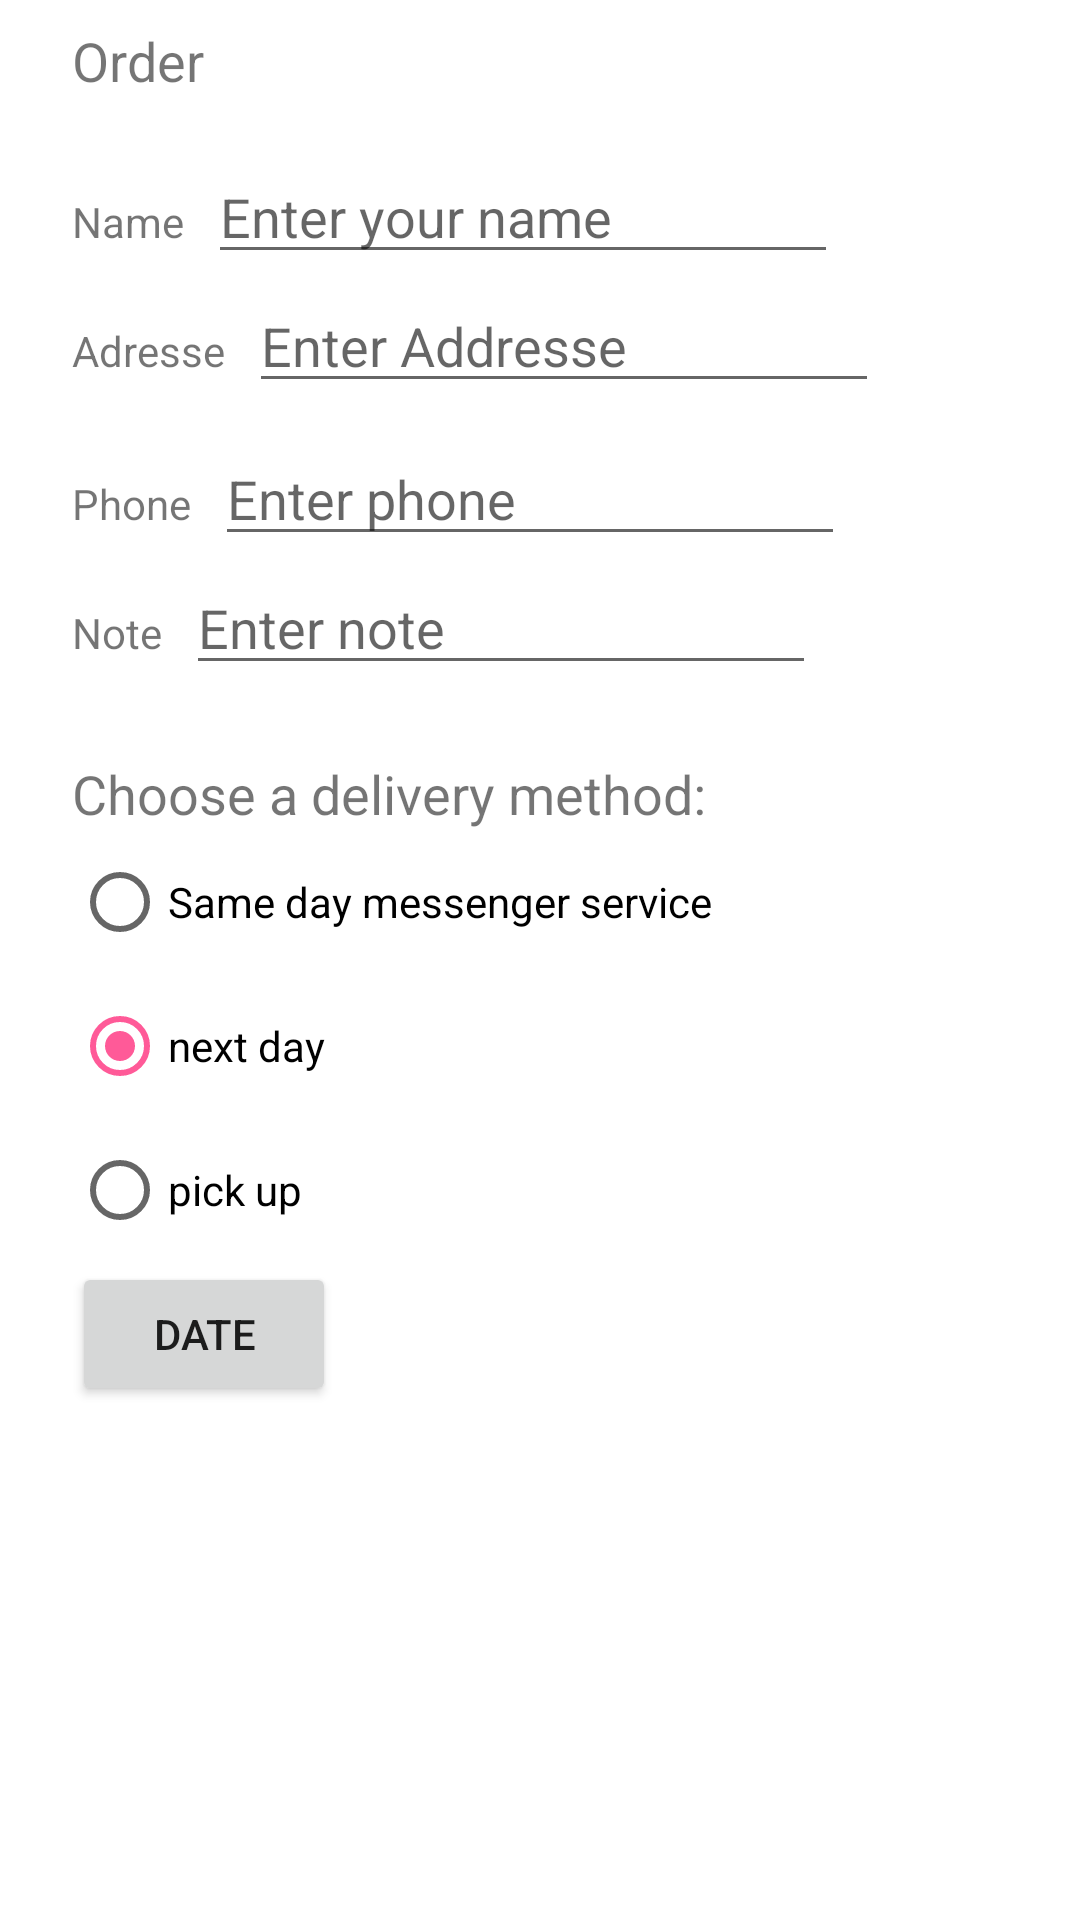

Android layout source for this screen:
<!-- AndroidManifest.xml: application theme Theme.DroitCafe -->
<!-- res/layout/activity_main.xml -->
<?xml version="1.0" encoding="utf-8"?>
<androidx.constraintlayout.widget.ConstraintLayout
    xmlns:android="http://schemas.android.com/apk/res/android"
    xmlns:app="http://schemas.android.com/apk/res-auto"
    xmlns:tools="http://schemas.android.com/tools"
    android:layout_width="match_parent"
    android:layout_height="match_parent"
    tools:context="com.example.droitcafe.Ordre">

    <TextView
        android:id="@+id/order_textview"
        android:layout_width="wrap_content"
        android:layout_height="wrap_content"
        android:layout_marginLeft="24dp"
        android:layout_marginStart="24dp"
        android:layout_marginTop="8dp"
        android:text="@string/order_label_text"
        android:textSize="18sp"
        app:layout_constraintStart_toStartOf="parent"
        app:layout_constraintTop_toTopOf="parent" />

    <TextView
        android:id="@+id/name_label"
        android:layout_width="wrap_content"
        android:layout_height="wrap_content"
        android:layout_marginLeft="24dp"
        android:layout_marginStart="24dp"
        android:layout_marginTop="32dp"
        android:text="@string/name_label_text"
        app:layout_constraintStart_toStartOf="parent"
        app:layout_constraintTop_toBottomOf="@+id/order_textview" />

    <EditText
        android:id="@+id/name_text"
        android:layout_width="wrap_content"
        android:layout_height="wrap_content"
        android:layout_marginLeft="8dp"
        android:layout_marginStart="8dp"
        android:ems="10"
        android:hint="@string/enter_name_hint"
        android:inputType="textPersonName"
        app:layout_constraintBaseline_toBaselineOf="@+id/name_label"
        app:layout_constraintStart_toEndOf="@+id/name_label" />

    <TextView
        android:id="@+id/address_label"
        android:layout_width="wrap_content"
        android:layout_height="wrap_content"
        android:layout_marginLeft="24dp"
        android:layout_marginStart="24dp"
        android:layout_marginTop="24dp"
        android:text="@string/address_label_text"
        app:layout_constraintStart_toStartOf="parent"
        app:layout_constraintTop_toBottomOf="@+id/name_label" />

    <EditText
        android:id="@+id/address_text"
        android:layout_width="wrap_content"
        android:layout_height="wrap_content"
        android:layout_marginLeft="8dp"
        android:layout_marginStart="8dp"
        android:ems="10"
        android:hint="@string/enter_address_hint"
        android:inputType="textMultiLine"
        app:layout_constraintBaseline_toBaselineOf="@+id/address_label"
        app:layout_constraintStart_toEndOf="@+id/address_label" />

    <TextView
        android:id="@+id/phone_label"
        android:layout_width="wrap_content"
        android:layout_height="wrap_content"
        android:layout_marginLeft="24dp"
        android:layout_marginStart="24dp"
        android:layout_marginTop="24dp"
        android:text="@string/phone_label_string"
        app:layout_constraintStart_toStartOf="parent"
        app:layout_constraintTop_toBottomOf="@+id/address_text" />

    <EditText
        android:id="@+id/phone_text"
        android:layout_width="wrap_content"
        android:layout_height="wrap_content"
        android:layout_marginLeft="8dp"
        android:layout_marginStart="8dp"
        android:ems="10"
        android:hint="@string/enter_phone_hint"
        android:inputType="phone"
        app:layout_constraintBaseline_toBaselineOf="@+id/phone_label"
        app:layout_constraintStart_toEndOf="@+id/phone_label" />

    <TextView
        android:id="@+id/note_label"
        android:layout_width="wrap_content"
        android:layout_height="wrap_content"
        android:layout_marginLeft="24dp"
        android:layout_marginStart="24dp"
        android:layout_marginTop="24dp"
        android:text="@string/note_label_text"
        app:layout_constraintStart_toStartOf="parent"
        app:layout_constraintTop_toBottomOf="@+id/phone_label" />

    <EditText
        android:id="@+id/note_text"
        android:layout_width="wrap_content"
        android:layout_height="wrap_content"
        android:layout_marginLeft="8dp"
        android:layout_marginStart="8dp"
        android:ems="10"
        android:hint="@string/enter_note_hint"
        android:inputType="textCapSentences|textMultiLine"
        app:layout_constraintBaseline_toBaselineOf="@+id/note_label"
        app:layout_constraintStart_toEndOf="@+id/note_label" />

    <TextView
        android:id="@+id/delivery_label"
        android:layout_width="wrap_content"
        android:layout_height="wrap_content"
        android:layout_marginLeft="24dp"
        android:layout_marginStart="24dp"
        android:layout_marginTop="24dp"
        android:text="@string/choose_delivery_method"
        android:textSize="18sp"
        app:layout_constraintStart_toStartOf="parent"
        app:layout_constraintTop_toBottomOf="@+id/note_text" />

    <RadioGroup
        android:layout_width="wrap_content"
        android:layout_height="wrap_content"
        android:layout_marginLeft="24dp"
        android:layout_marginStart="24dp"
        android:orientation="vertical"
        app:layout_constraintStart_toStartOf="parent"
        app:layout_constraintTop_toBottomOf="@id/delivery_label">

        <RadioButton
            android:id="@+id/sameday"
            android:layout_width="wrap_content"
            android:layout_height="wrap_content"
            android:onClick="onRadioButtonClicked"
            android:text="@string/same_day_messenger_service" />

        <RadioButton
            android:id="@+id/nextday"
            android:layout_width="wrap_content"
            android:layout_height="wrap_content"
            android:onClick="onRadioButtonClicked"
            android:text="@string/next_day_ground_delivery"
            android:checked="true"/>

        <RadioButton
            android:id="@+id/pickup"
            android:layout_width="wrap_content"
            android:layout_height="wrap_content"
            android:onClick="onRadioButtonClicked"
            android:text="@string/pick_up" />
        <Button
            android:id="@+id/button"
            android:layout_width="wrap_content"
            android:layout_height="wrap_content"
            android:onClick="showDatePicker"
            android:text="@string/date"
            tools:layout_editor_absoluteX="35dp"
            tools:layout_editor_absoluteY="454dp" />
    </RadioGroup>



</androidx.constraintlayout.widget.ConstraintLayout>
<!-- resources referenced by this layout -->
<resources>
  <string name="address_label_text">Adresse</string>
  <string name="choose_delivery_method">Choose a delivery method:</string>
  <string name="date">Date</string>
  <string name="enter_address_hint">Enter Addresse</string>
  <string name="enter_name_hint">Enter your name</string>
  <string name="enter_note_hint">Enter note</string>
  <string name="enter_phone_hint">Enter phone</string>
  <string name="name_label_text">Name</string>
  <string name="next_day_ground_delivery">next day</string>
  <string name="note_label_text">Note</string>
  <string name="order_label_text">Order</string>
  <string name="phone_label_string">Phone</string>
  <string name="pick_up">pick up</string>
  <string name="same_day_messenger_service">Same day messenger         service</string>
  <style name="Theme.DroitCafe" parent="Theme.MaterialComponents.DayNight.DarkActionBar">
          
          <item name="colorPrimary">@color/purple_500</item>
          <item name="colorPrimaryVariant">@color/purple_700</item>
          <item name="colorOnPrimary">@color/white</item>
          
          <item name="colorSecondary">@color/teal_200</item>
          <item name="colorSecondaryVariant">@color/teal_700</item>
          <item name="colorOnSecondary">@color/black</item>
          
          <item name="android:statusBarColor" tools:targetApi="l">?attr/colorPrimaryVariant</item>
          
      </style>
  <color name="purple_500">#FF6200EE</color>
  <color name="purple_700">#FF3700B3</color>
  <color name="white">#FFFFFFFF</color>
  <color name="teal_200">#ff5a98</color>
  <color name="teal_700">#FF018786</color>
  <color name="black">#FF000000</color>
</resources>
